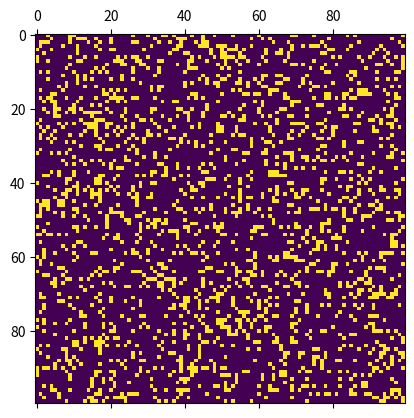

This chart was generated by the following Python code:
import numpy as np
import matplotlib.pyplot as plt 
import matplotlib.animation as animation

grid_size = 100
live= 255
dead = 0
vals = [live, dead]

# populate grid with random live/dead cells - more dead than live
grid = np.random.choice(vals, grid_size*grid_size, p=[0.2, 0.8]).reshape(grid_size, grid_size)

def update(data):
  global grid
  # copy grid 
  # and we go line by line 
  newGrid = grid.copy()
  for i in range(grid_size):
    for j in range(grid_size):
      # compute 8-neghbor sum 
      neighbours_sum = (grid[i, (j-1)%grid_size] + grid[i, (j+1)%grid_size] + 
               grid[(i-1)%grid_size, j] + grid[(i+1)%grid_size, j] + 
               grid[(i-1)%grid_size, (j-1)%grid_size] + grid[(i-1)%grid_size, (j+1)%grid_size] + 
               grid[(i+1)%grid_size, (j-1)%grid_size] + grid[(i+1)%grid_size, (j+1)%grid_size])/255
      # Conway's rules
      if grid[i, j]  == live:
        if (neighbours_sum < 2) or (neighbours_sum > 3):
          newGrid[i, j] = dead
      else:
        if neighbours_sum == 3:
          newGrid[i, j] = live
  # update data
  mat.set_data(newGrid)
  grid = newGrid
  return [mat]

# set up animation
fig, ax = plt.subplots()
mat = ax.matshow(grid)
ani = animation.FuncAnimation(fig, update, interval=50,
                              save_count=50)
plt.show()